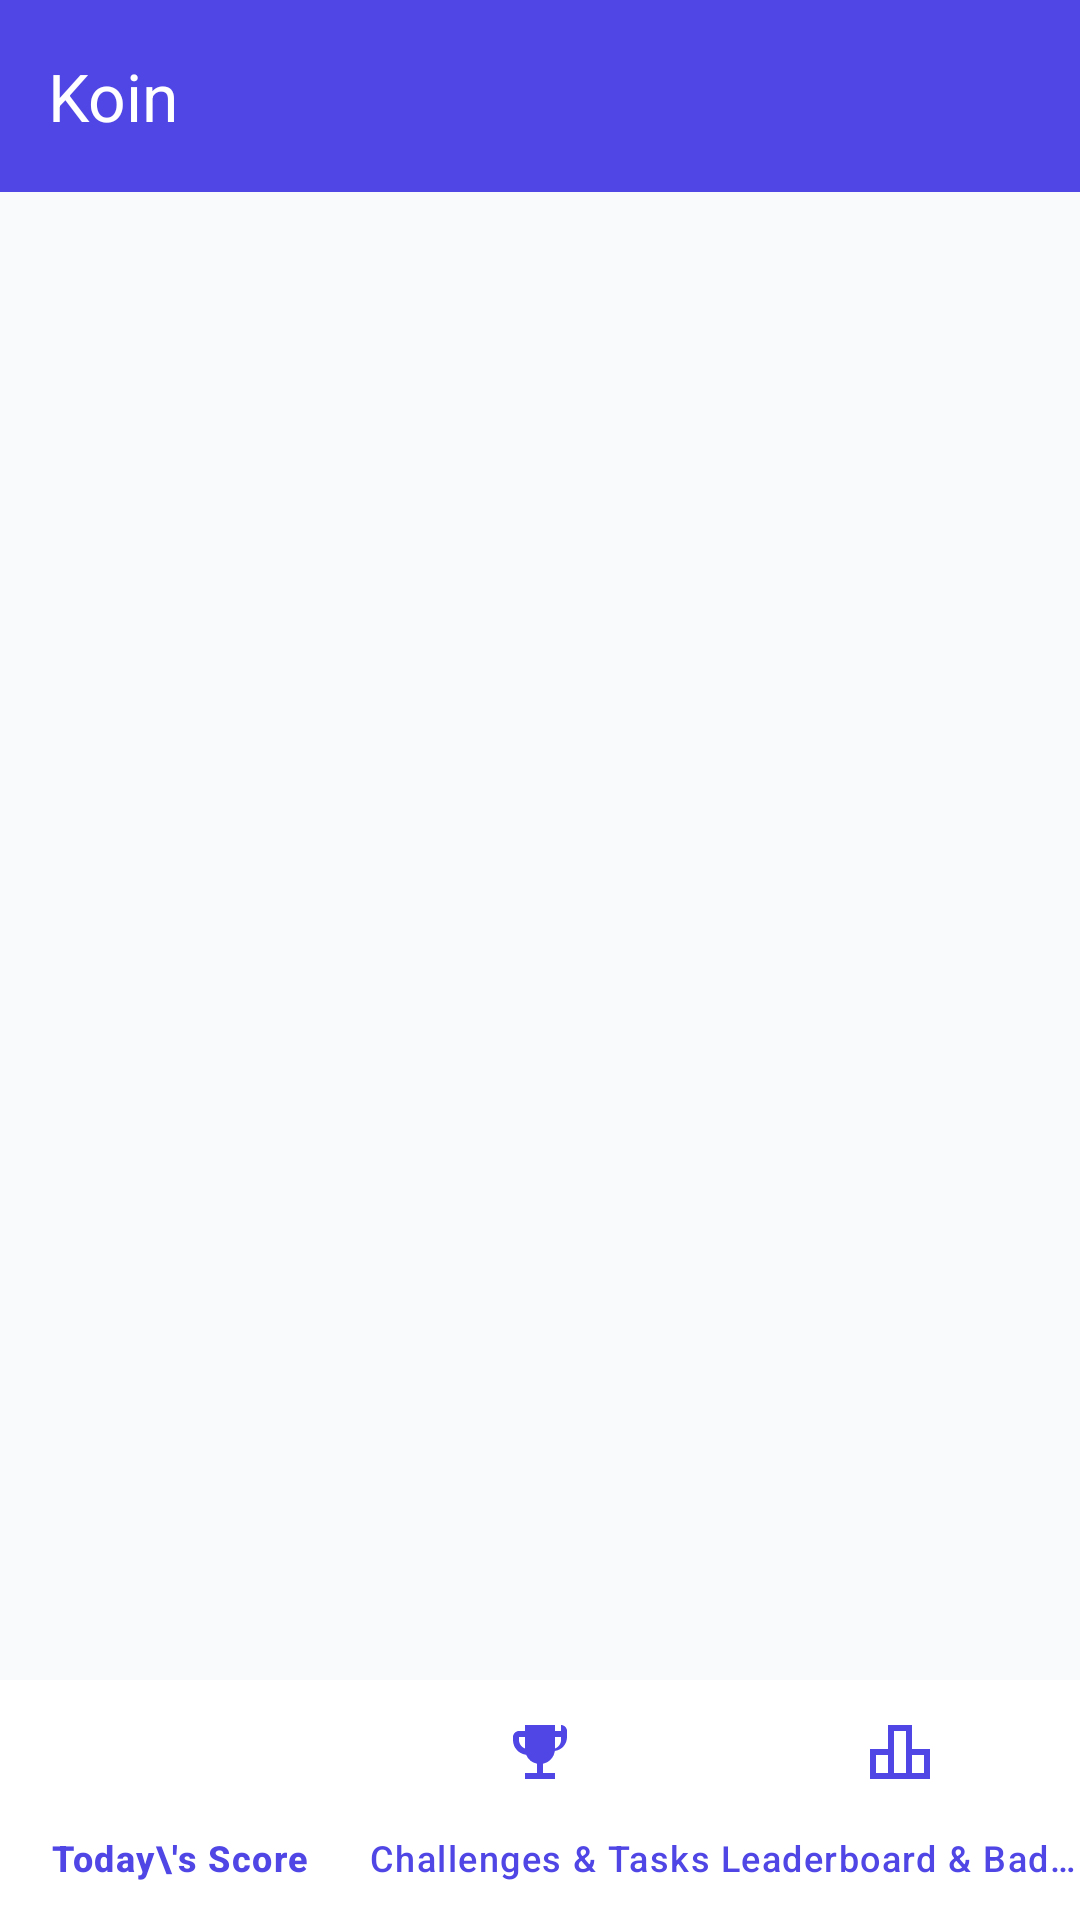

Here is an Android app screen rendered from its layout file. Give the layout XML and the strings, colors and styles it references.
<!-- AndroidManifest.xml: application theme Theme.Koin -->
<!-- res/layout/activity_child_main.xml -->
<?xml version="1.0" encoding="utf-8"?>
<androidx.constraintlayout.widget.ConstraintLayout xmlns:android="http://schemas.android.com/apk/res/android"
    xmlns:app="http://schemas.android.com/apk/res-auto"
    android:layout_width="match_parent"
    android:layout_height="match_parent"
    android:background="@color/bg_light">

    <com.google.android.material.appbar.MaterialToolbar
        android:id="@+id/toolbar"
        android:layout_width="match_parent"
        android:layout_height="?attr/actionBarSize"
        android:background="@color/primary"
        app:title="Koin"
        app:titleTextColor="@color/white"
        app:layout_constraintTop_toTopOf="parent" />

    <FrameLayout
        android:id="@+id/fragmentContainer"
        android:layout_width="match_parent"
        android:layout_height="0dp"
        app:layout_constraintBottom_toTopOf="@+id/bottomNav"
        app:layout_constraintTop_toBottomOf="@+id/toolbar" />

    <com.google.android.material.bottomnavigation.BottomNavigationView
        android:id="@+id/bottomNav"
        android:layout_width="match_parent"
        android:layout_height="wrap_content"
        android:background="@color/white"
        app:itemIconTint="@color/primary"
        app:itemTextColor="@color/primary"
        app:layout_constraintBottom_toBottomOf="parent"
        app:menu="@menu/child_bottom_nav" />

</androidx.constraintlayout.widget.ConstraintLayout>
<!-- resources referenced by this layout -->
<resources>
  <color name="bg_light">#F9FAFB</color>
  <color name="primary">#4F46E5</color>
  <color name="white">#FFFFFFFF</color>
  <style name="Theme.Koin" parent="Base.Theme.Koin" />
  <style name="Base.Theme.Koin" parent="Theme.Material3.DayNight.NoActionBar">
          
          <item name="colorPrimary">@color/primary</item>
      </style>
</resources>
